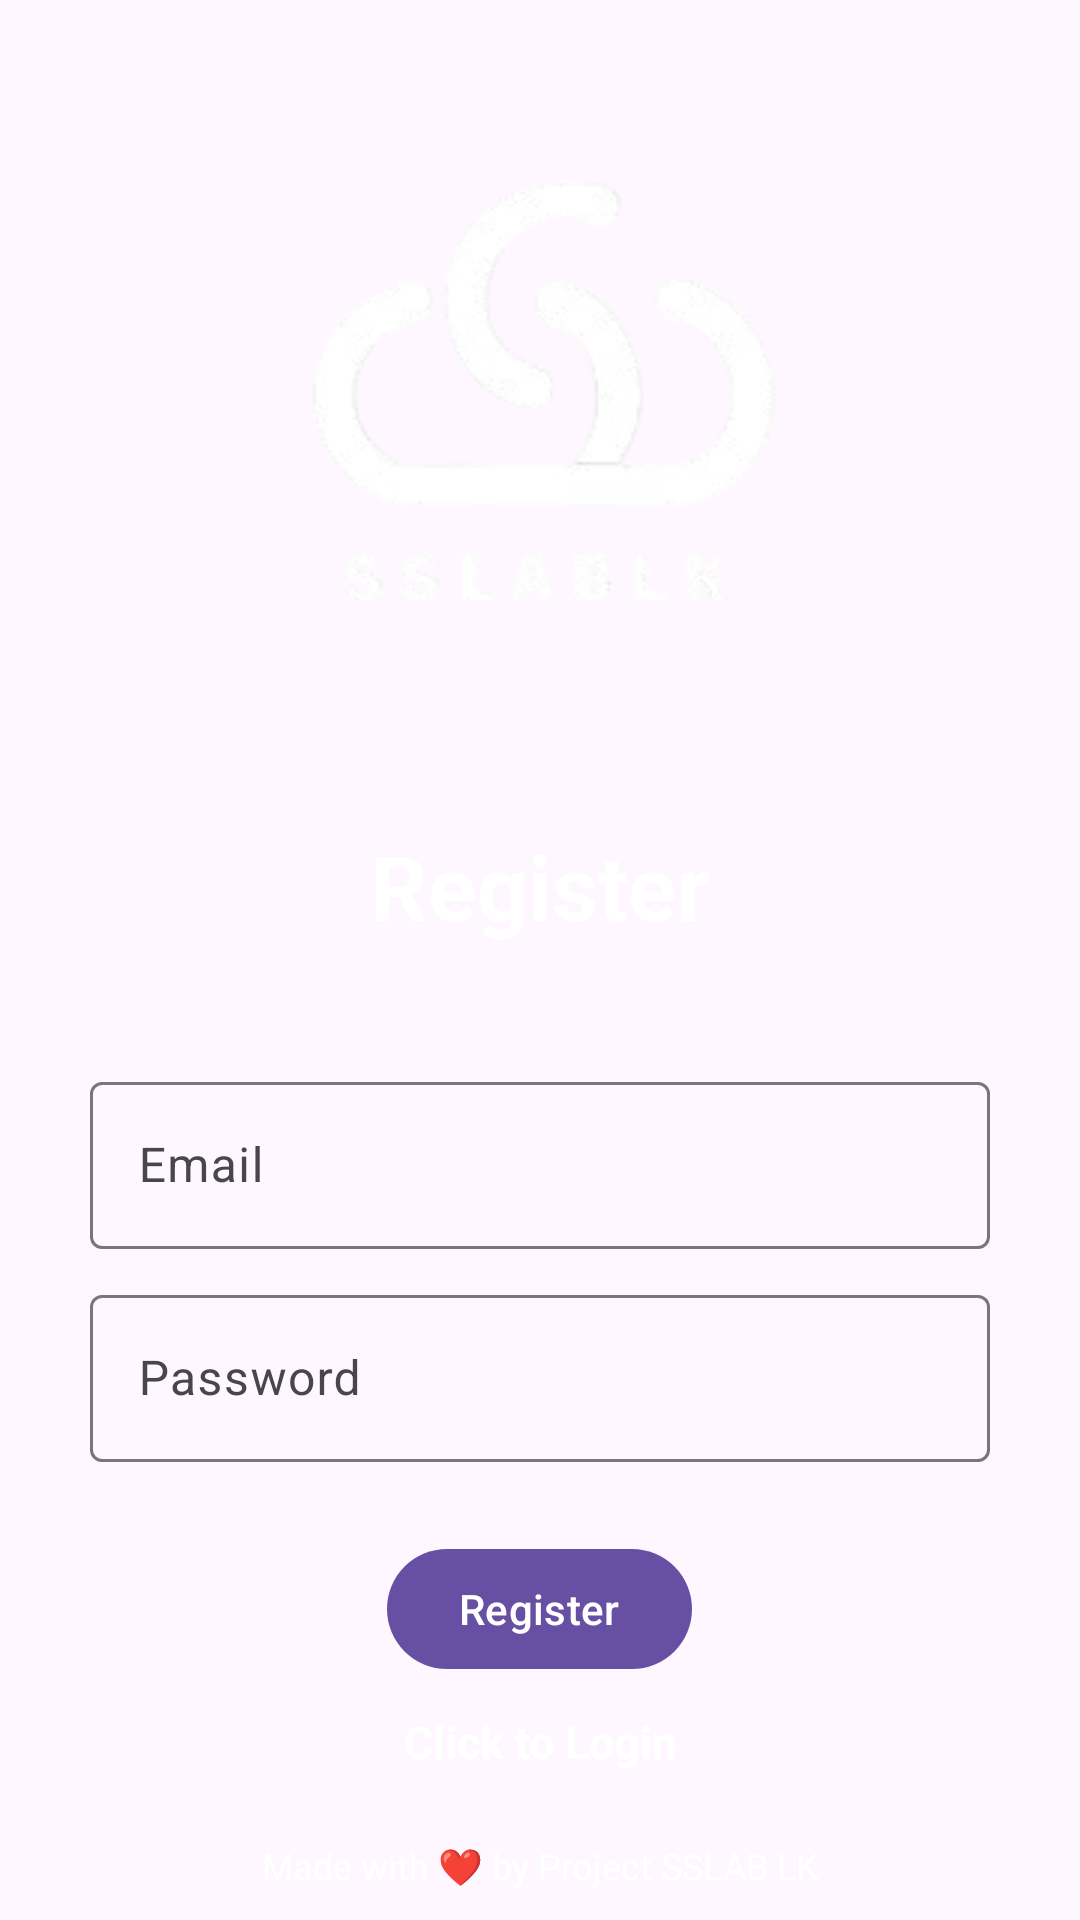

Produce the Android XML layout that renders to this screen, including the resource entries it uses.
<!-- AndroidManifest.xml: application theme Theme.Material3.Light -->
<!-- res/layout/activity_register.xml -->
<?xml version="1.0" encoding="utf-8"?>
<RelativeLayout xmlns:android="http://schemas.android.com/apk/res/android"
    xmlns:app="http://schemas.android.com/apk/res-auto"
    xmlns:tools="http://schemas.android.com/tools"
    android:id="@+id/main"
    android:background="@drawable/bgl"
    android:layout_width="match_parent"
    android:layout_height="match_parent"
    tools:context=".Register">

    <LinearLayout
        android:layout_width="match_parent"
        android:layout_height="wrap_content"
        android:orientation="vertical"
        android:gravity="center"
        android:layout_marginTop="30dp"
        android:layout_alignParentTop="true"
        android:layout_marginBottom="40dp">

        
        <ImageView
            android:id="@+id/logo"
            android:layout_width="wrap_content"
            android:layout_height="wrap_content"
            android:src="@drawable/logo"
            android:contentDescription="@string/logo_desc"
            android:layout_marginBottom="40dp" />

        <TextView
            android:layout_width="match_parent"
            android:layout_height="wrap_content"
            android:textSize="30sp"
            android:textStyle="bold"
            android:gravity="center"
            android:layout_marginBottom="40dp"
            android:textColor="@color/white"
            android:text="@string/register" />

        <com.google.android.material.textfield.TextInputLayout
            android:layout_width="match_parent"
            android:paddingLeft="30dp"
            android:paddingRight="30dp"
            android:layout_marginBottom="10dp"
            android:layout_height="wrap_content">

            <com.google.android.material.textfield.TextInputEditText
                android:id="@+id/email"
                android:hint="@string/email"
                android:textColor="@color/white"
                android:layout_width="match_parent"
                android:layout_height="wrap_content" />

        </com.google.android.material.textfield.TextInputLayout>

        <com.google.android.material.textfield.TextInputLayout
            android:layout_width="match_parent"
            android:paddingLeft="30dp"
            android:paddingRight="30dp"
            android:layout_height="wrap_content">

            <com.google.android.material.textfield.TextInputEditText
                android:id="@+id/password"
                android:hint="@string/password"
                android:textColor="@color/white"
                android:layout_width="match_parent"
                android:layout_height="wrap_content" />

        </com.google.android.material.textfield.TextInputLayout>

        <ProgressBar
            android:id="@+id/progressBar"
            android:visibility="gone"
            android:layout_width="wrap_content"
            android:layout_height="wrap_content" />

        <Button
            android:id="@+id/btn_register"
            android:text="@string/register"
            android:layout_marginTop="25dp"
            android:layout_width="wrap_content"
            android:layout_height="wrap_content" />

        <TextView
            android:id="@+id/loginNow"
            android:textStyle="bold"
            android:layout_marginTop="10dp"
            android:textColor="@color/white"
            android:textSize="15sp"
            android:gravity="center"
            android:text="@string/click_to_login"
            android:layout_width="match_parent"
            android:layout_height="wrap_content" />

    </LinearLayout>

    <TextView
        android:layout_width="match_parent"
        android:layout_height="wrap_content"
        android:textColor="@color/white"
        android:text="Made with ❤️ by Project SSLAB LK"
        android:gravity="center"
        android:textSize="12sp"
        android:layout_alignParentBottom="true"
        android:layout_marginBottom="10dp" />

</RelativeLayout>
<!-- resources referenced by this layout -->
<resources>
  <!-- drawable logo: png bitmap (drawable, 16067 bytes) -->
  <string name="click_to_login">Click to Login</string>
  <string name="email">Email</string>
  <string name="logo_desc">Logo</string>
  <string name="password">Password</string>
  <string name="register">Register</string>
  <!-- not gathered from this repository: default colours our renderer supplied (Android Studio template values) -->
  <color name="white">#FFFFFFFF</color>
</resources>
